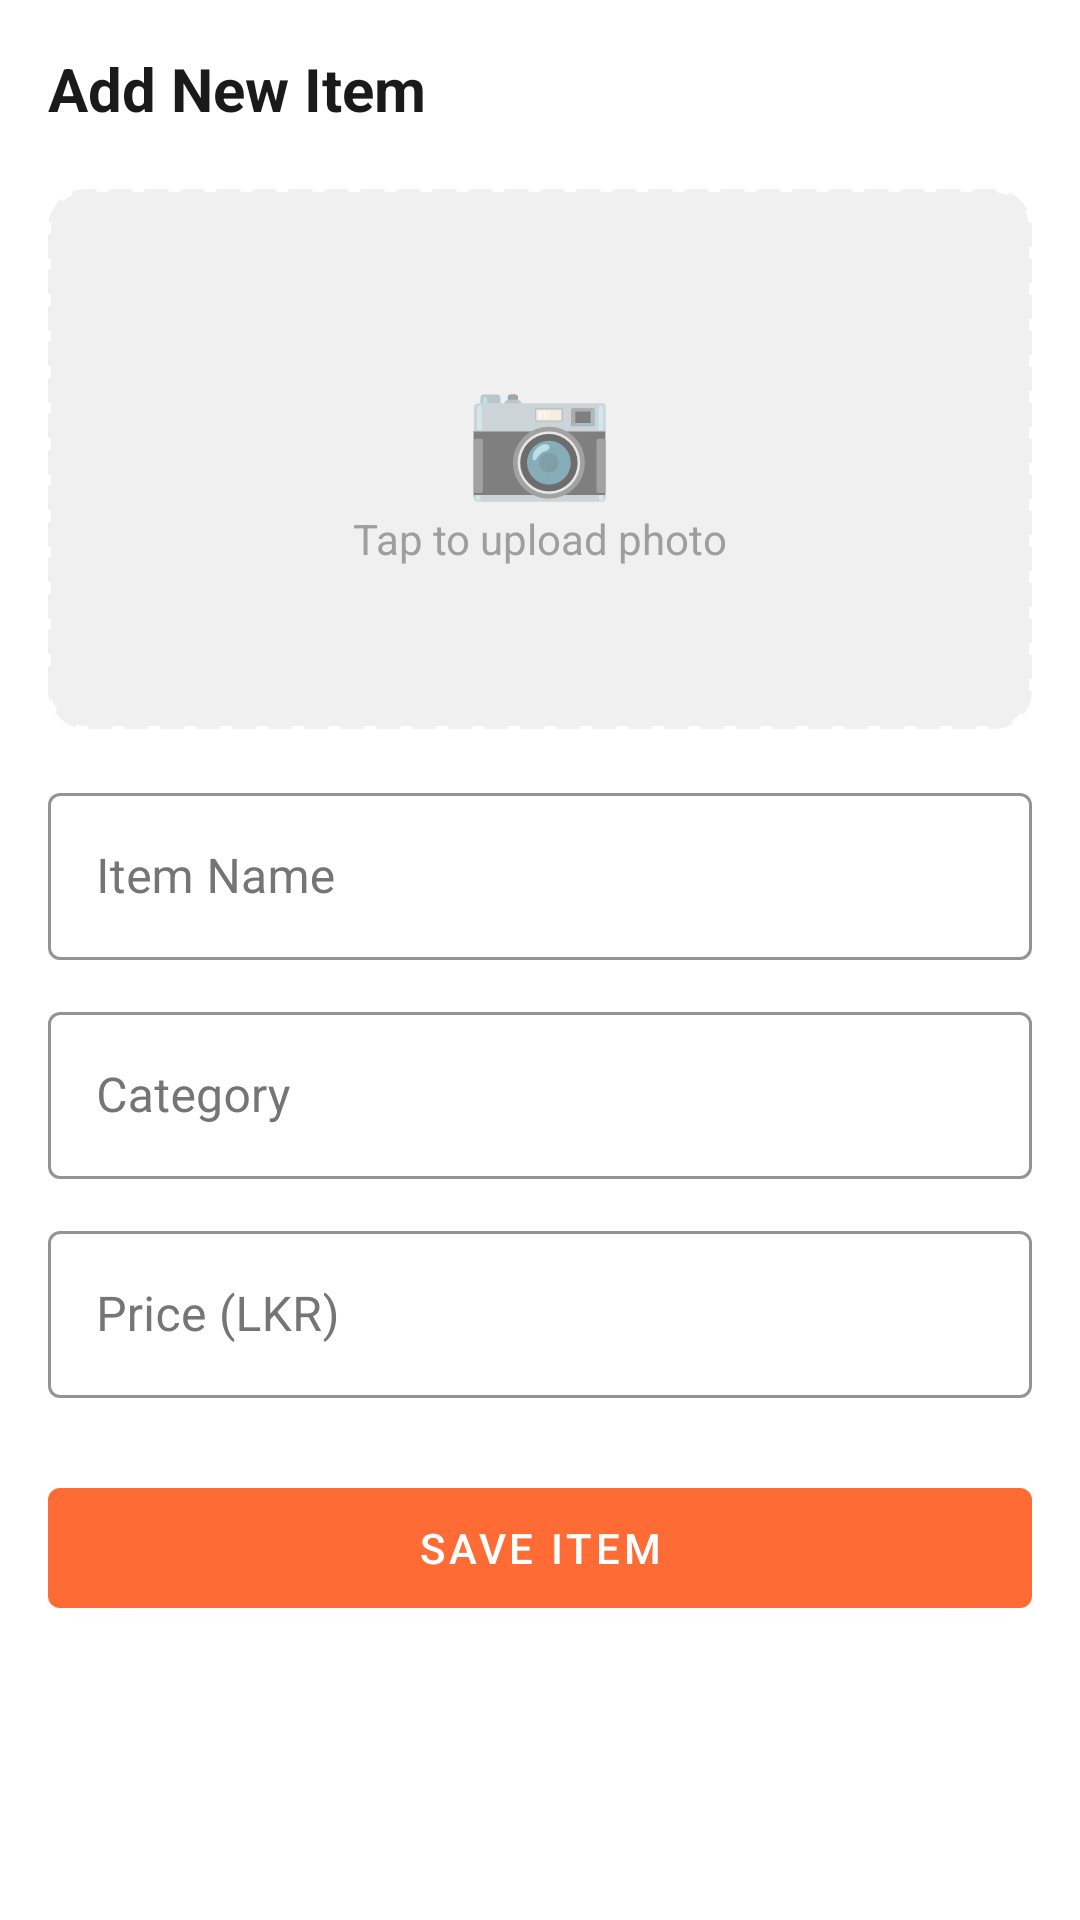

Layout XML and referenced resources for this Android screen:
<!-- AndroidManifest.xml: application theme Theme.FoodNest -->
<!-- res/layout/fragment_add_menu_item.xml -->
<?xml version="1.0" encoding="utf-8"?>
<ScrollView xmlns:android="http://schemas.android.com/apk/res/android"
    xmlns:app="http://schemas.android.com/apk/res-auto"
    android:layout_width="match_parent"
    android:layout_height="match_parent"
    android:background="@color/white">

    <LinearLayout
        android:layout_width="match_parent"
        android:layout_height="wrap_content"
        android:orientation="vertical"
        android:padding="16dp">

        <TextView
            android:text="Add New Item"
            android:textSize="20sp"
            android:textStyle="bold"
            android:textColor="@color/text_primary"
            android:layout_width="wrap_content"
            android:layout_height="wrap_content"
            android:layout_marginBottom="20dp"/>

        
        <FrameLayout
            android:layout_width="match_parent"
            android:layout_height="180dp"
            android:layout_marginBottom="16dp"
            android:background="@drawable/bg_photo_upload">
            <ImageView
                android:id="@+id/ivItemPhoto"
                android:layout_width="match_parent"
                android:layout_height="match_parent"
                android:scaleType="centerCrop"
                android:visibility="gone"/>
            <LinearLayout
                android:id="@+id/photoPlaceholder"
                android:layout_width="match_parent"
                android:layout_height="match_parent"
                android:gravity="center"
                android:orientation="vertical">
                <TextView android:text="📷" android:textSize="40sp"
                    android:layout_width="wrap_content" android:layout_height="wrap_content"/>
                <TextView android:text="Tap to upload photo"
                    android:textColor="@color/gray"
                    android:layout_width="wrap_content" android:layout_height="wrap_content"/>
            </LinearLayout>
        </FrameLayout>

        
        <com.google.android.material.textfield.TextInputLayout
            android:layout_width="match_parent"
            android:layout_height="wrap_content"
            android:hint="Item Name"
            android:layout_marginBottom="12dp"
            style="@style/Widget.MaterialComponents.TextInputLayout.OutlinedBox"
            app:boxStrokeColor="@color/gray"
            app:boxStrokeWidth="1dp"
            app:hintTextColor="@color/orange_primary"
            android:textColorHint="@color/text_secondary">
            <com.google.android.material.textfield.TextInputEditText
                android:id="@+id/etItemName"
                android:layout_width="match_parent"
                android:layout_height="wrap_content"
                android:textColor="@color/text_primary"
                android:textColorHint="@color/text_secondary"
                android:background="@null"/>
        </com.google.android.material.textfield.TextInputLayout>

        
        <com.google.android.material.textfield.TextInputLayout
            android:layout_width="match_parent"
            android:layout_height="wrap_content"
            android:hint="Category"
            android:layout_marginBottom="12dp"
            style="@style/Widget.MaterialComponents.TextInputLayout.OutlinedBox"
            app:boxStrokeColor="@color/gray"
            app:boxStrokeWidth="1dp"
            app:hintTextColor="@color/orange_primary"
            android:textColorHint="@color/text_secondary">
            <com.google.android.material.textfield.TextInputEditText
                android:id="@+id/etCategory"
                android:layout_width="match_parent"
                android:layout_height="wrap_content"
                android:textColor="@color/text_primary"
                android:textColorHint="@color/text_secondary"
                android:background="@null"/>
        </com.google.android.material.textfield.TextInputLayout>

        
        <com.google.android.material.textfield.TextInputLayout
            android:layout_width="match_parent"
            android:layout_height="wrap_content"
            android:hint="Price (LKR)"
            android:layout_marginBottom="24dp"
            style="@style/Widget.MaterialComponents.TextInputLayout.OutlinedBox"
            app:boxStrokeColor="@color/gray"
            app:boxStrokeWidth="1dp"
            app:hintTextColor="@color/orange_primary"
            android:textColorHint="@color/text_secondary">
            <com.google.android.material.textfield.TextInputEditText
                android:id="@+id/etPrice"
                android:layout_width="match_parent"
                android:layout_height="wrap_content"
                android:inputType="numberDecimal"
                android:textColor="@color/text_primary"
                android:textColorHint="@color/text_secondary"
                android:background="@null"/>
        </com.google.android.material.textfield.TextInputLayout>

        <com.google.android.material.button.MaterialButton
            android:id="@+id/btnSaveItem"
            android:layout_width="match_parent"
            android:layout_height="52dp"
            android:text="Save Item"
            android:textColor="@color/white"
            app:backgroundTint="@color/orange_primary"/>
    </LinearLayout>
</ScrollView>
<!-- resources referenced by this layout -->
<resources>
  <color name="gray">#9E9E9E</color>
  <color name="orange_primary">#FF6B35</color>
  <color name="text_primary">#1A1A1A</color>
  <color name="text_secondary">#757575</color>
  <color name="white">#FFFFFF</color>
  <!-- drawable bg_photo_upload (drawable) -->
  <?xml version="1.0" encoding="utf-8"?>
  <shape xmlns:android="http://schemas.android.com/apk/res/android"
      android:shape="rectangle">
      <corners android:radius="12dp"/>
      <stroke android:width="2dp" android:color="@color/gray_light" android:dashWidth="8dp" android:dashGap="4dp"/>
      <solid android:color="@color/gray_light"/>
  </shape>
  <style name="Theme.FoodNest" parent="Theme.MaterialComponents.Light.NoActionBar">
          <item name="colorPrimary">@color/orange_primary</item>
          <item name="colorPrimaryVariant">@color/orange_dark</item>
          <item name="colorOnPrimary">@color/white</item>
          <item name="colorSecondary">@color/orange_primary</item>
          <item name="colorOnSecondary">@color/white</item>
          <item name="android:windowBackground">@color/background</item>
          <item name="colorSurface">@color/white</item>
          <item name="colorOnSurface">@color/text_primary</item>
          <item name="colorError">@color/red</item>
          
          <item name="android:textColorPrimary">@color/text_primary</item>
          <item name="android:textColorSecondary">@color/text_secondary</item>
          <item name="android:textColorHint">@color/text_secondary</item>
          
          <item name="android:windowLightStatusBar">true</item>
          <item name="android:statusBarColor">@color/white</item>
      </style>
  <color name="gray_light">#F0F0F0</color>
  <color name="orange_dark">#E55A20</color>
  <color name="background">#F5F5F5</color>
  <color name="red">#F44336</color>
</resources>
